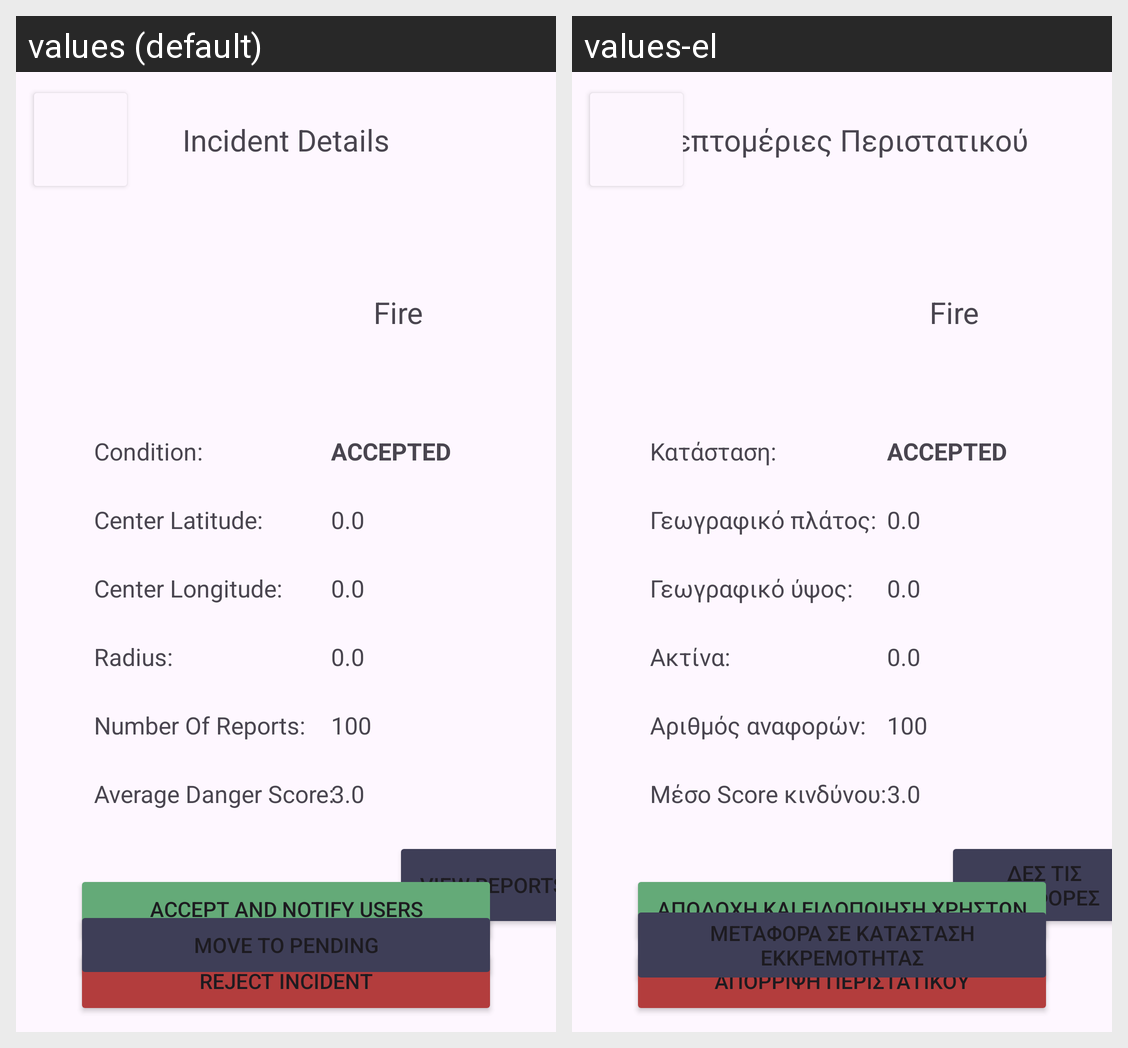

The same Android screen rendered under two of its app's locales, left to right. List the strings drawn on it with the default value and each locale's translation.
Android screen res/layout/activity_employee_incident_info.xml rendered under 2 locales, left to right: values (default), values-el. Device: Nexus 5 (rendered at 1080×1920; each locale shown at half size, 540×960, under a caption strip naming it); theme Theme.SmartAlertApp.
Strings drawn on this screen, with the default value and each locale's value (text and hints the layout hard-codes, and strings that could not be matched under every locale, appear in the picture but are not listed):

incident_details
  values: Incident Details
  values-el: Λεπτομέριες Περιστατικού

incident_condition_label
  values: Condition:
  values-el: Κατάσταση:

incident_center_latitude
  values: Center Latitude:
  values-el: Γεωγραφικό πλάτος:

incident_center_longitude
  values: Center Longitude:
  values-el: Γεωγραφικό ύψος:

incident_number_of_reports
  values: Number Of Reports:
  values-el: Αριθμός αναφορών:

incident_average_danger_score
  values: Average Danger Score:
  values-el: Μέσο Score κινδύνου:

view_reports_button
  values: View Reports
  values-el: Δες τις αναφορές

reject_button
  values: Reject Incident
  values-el: Απόρριψη περιστατικού

accept_button
  values: Accept and Notify Users
  values-el: Αποδοχή και ειδοποίηση χρηστών

pending_button
  values: Move To Pending
  values-el: Μεταφορά σε κατάσταση εκκρεμότητας

incident_radius
  values: Radius:
  values-el: Ακτίνα:
